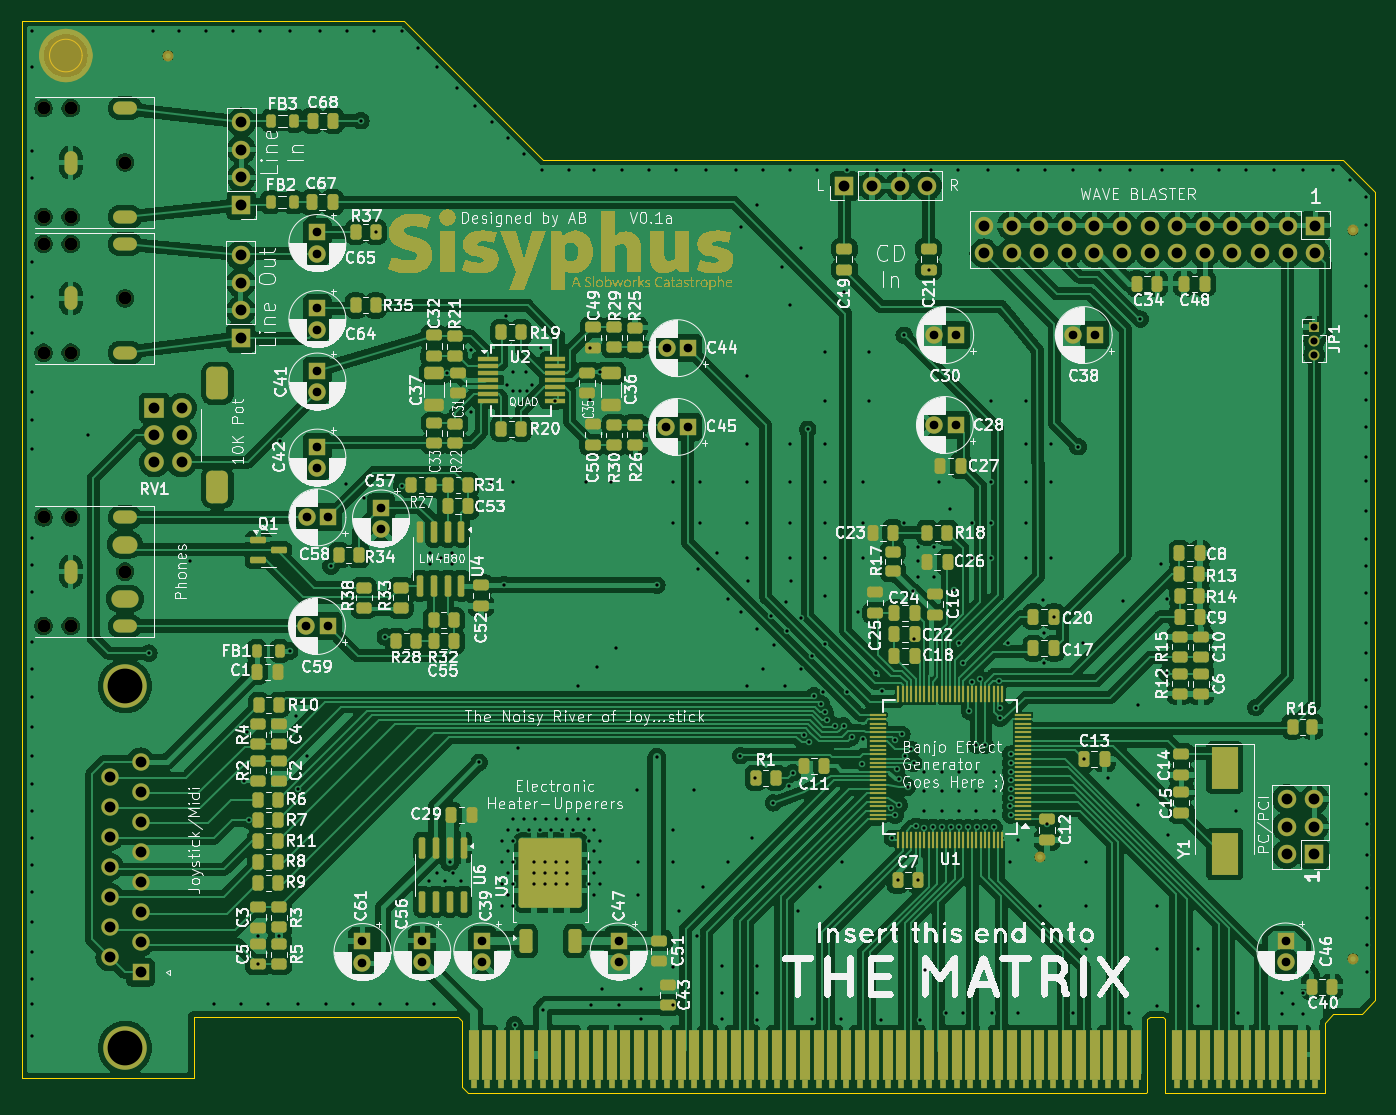
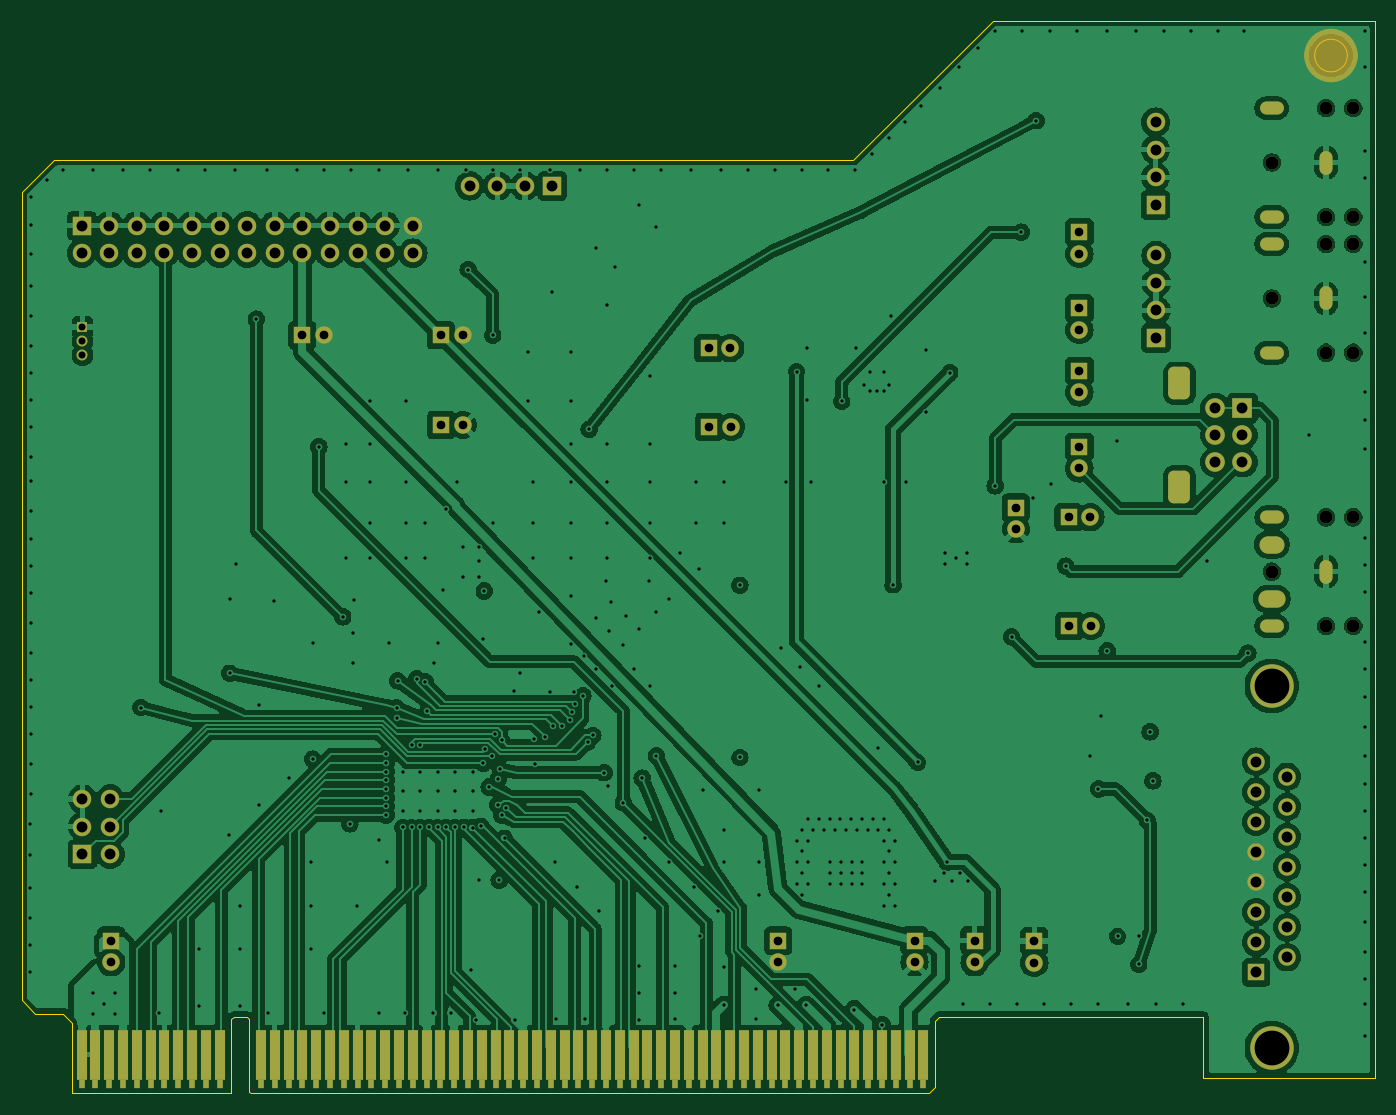
Circuit board: 13 layer files. Board 124.5 x 98.7 mm.
- bottom_copper: sisyphus-pci-B_Cu.gbr (303347 bytes)
- bottom_mask: sisyphus-pci-B_Mask.gbr (9509 bytes)
- paste: sisyphus-pci-B_Paste.gbr (467 bytes)
- bottom_silk: sisyphus-pci-B_Silkscreen.gbr (468 bytes)
- outline: sisyphus-pci-Edge_Cuts.gbr (1334 bytes)
- top_copper: sisyphus-pci-F_Cu.gbr (471272 bytes)
- top_mask: sisyphus-pci-F_Mask.gbr (61500 bytes)
- paste: sisyphus-pci-F_Paste.gbr (12492 bytes)
- top_silk: sisyphus-pci-F_Silkscreen.gbr (414209 bytes)
- inner_copper: sisyphus-pci-In1_Cu.gbr (278071 bytes)
- inner_copper: sisyphus-pci-In2_Cu.gbr (601389 bytes)
- drill: sisyphus-pci-NPTH.drl (580 bytes)
- drill: sisyphus-pci-PTH.drl (10176 bytes)

=== bottom_copper: sisyphus-pci-B_Cu.gbr (303347 bytes, source omitted) ===
=== bottom_mask: sisyphus-pci-B_Mask.gbr (9509 bytes, source omitted) ===
=== paste: sisyphus-pci-B_Paste.gbr ===
%TF.GenerationSoftware,KiCad,Pcbnew,8.0.5-dirty*%
%TF.CreationDate,2024-12-31T09:15:25-08:00*%
%TF.ProjectId,sisyphus-pci,73697379-7068-4757-932d-7063692e6b69,rev?*%
%TF.SameCoordinates,Original*%
%TF.FileFunction,Paste,Bot*%
%TF.FilePolarity,Positive*%
%FSLAX46Y46*%
G04 Gerber Fmt 4.6, Leading zero omitted, Abs format (unit mm)*
G04 Created by KiCad (PCBNEW 8.0.5-dirty) date 2024-12-31 09:15:25*
%MOMM*%
%LPD*%
G01*
G04 APERTURE LIST*
G04 APERTURE END LIST*
M02*

=== bottom_silk: sisyphus-pci-B_Silkscreen.gbr ===
%TF.GenerationSoftware,KiCad,Pcbnew,8.0.5-dirty*%
%TF.CreationDate,2024-12-31T09:15:25-08:00*%
%TF.ProjectId,sisyphus-pci,73697379-7068-4757-932d-7063692e6b69,rev?*%
%TF.SameCoordinates,Original*%
%TF.FileFunction,Legend,Bot*%
%TF.FilePolarity,Positive*%
%FSLAX46Y46*%
G04 Gerber Fmt 4.6, Leading zero omitted, Abs format (unit mm)*
G04 Created by KiCad (PCBNEW 8.0.5-dirty) date 2024-12-31 09:15:25*
%MOMM*%
%LPD*%
G01*
G04 APERTURE LIST*
G04 APERTURE END LIST*
M02*

=== outline: sisyphus-pci-Edge_Cuts.gbr ===
%TF.GenerationSoftware,KiCad,Pcbnew,8.0.5-dirty*%
%TF.CreationDate,2024-12-31T09:15:25-08:00*%
%TF.ProjectId,sisyphus-pci,73697379-7068-4757-932d-7063692e6b69,rev?*%
%TF.SameCoordinates,Original*%
%TF.FileFunction,Profile,NP*%
%FSLAX46Y46*%
G04 Gerber Fmt 4.6, Leading zero omitted, Abs format (unit mm)*
G04 Created by KiCad (PCBNEW 8.0.5-dirty) date 2024-12-31 09:15:25*
%MOMM*%
%LPD*%
G01*
G04 APERTURE LIST*
%TA.AperFunction,Profile*%
%ADD10C,0.050000*%
%TD*%
%TA.AperFunction,Profile*%
%ADD11C,0.125000*%
%TD*%
G04 APERTURE END LIST*
D10*
X45100000Y-64500000D02*
G75*
G02*
X42100000Y-64500000I-1500000J0D01*
G01*
X42100000Y-64500000D02*
G75*
G02*
X45100000Y-64500000I1500000J0D01*
G01*
D11*
X87550000Y-74100000D02*
X161100000Y-74100000D01*
X164100000Y-77100000D01*
X164100000Y-151382273D01*
X162888842Y-152665000D01*
X160250000Y-152665000D01*
X159500000Y-153505000D01*
X159500000Y-160000000D01*
X144800000Y-160000000D01*
X144800000Y-153202270D01*
X144577775Y-152975000D01*
X143352727Y-152975000D01*
X143130000Y-153201852D01*
X143130000Y-159870000D01*
X143000000Y-160000000D01*
X80600000Y-160000000D01*
X80030000Y-159383782D01*
X80030000Y-153315000D01*
X79680000Y-152965000D01*
X55350000Y-152965000D01*
X55350000Y-158600000D01*
X39550000Y-158600000D01*
X39550000Y-61300000D01*
X74750000Y-61300000D01*
X87550000Y-74100000D01*
M02*

=== top_copper: sisyphus-pci-F_Cu.gbr (471272 bytes, source omitted) ===
=== top_mask: sisyphus-pci-F_Mask.gbr (61500 bytes, source omitted) ===
=== paste: sisyphus-pci-F_Paste.gbr (12492 bytes, source omitted) ===
=== top_silk: sisyphus-pci-F_Silkscreen.gbr (414209 bytes, source omitted) ===
=== inner_copper: sisyphus-pci-In1_Cu.gbr (278071 bytes, source omitted) ===
=== inner_copper: sisyphus-pci-In2_Cu.gbr (601389 bytes, source omitted) ===
=== drill: sisyphus-pci-NPTH.drl ===
M48
; DRILL file {KiCad 8.0.5-dirty} date 2024-12-31T09:15:26-0800
; FORMAT={-:-/ absolute / inch / decimal}
; #@! TF.CreationDate,2024-12-31T09:15:26-08:00
; #@! TF.GenerationSoftware,Kicad,Pcbnew,8.0.5-dirty
; #@! TF.FileFunction,NonPlated,1,4,NPTH
FMAT,2
INCH
; #@! TA.AperFunction,NonPlated,NPTH,ComponentDrill
T1C0.0472
%
G90
G05
T1
X1.6358Y-2.7303
X1.6358Y-3.124
X1.6358Y-3.2224
X1.6358Y-3.6161
X1.6358Y-4.2126
X1.6358Y-4.6063
X1.7343Y-2.7303
X1.7343Y-3.124
X1.7343Y-3.2224
X1.7343Y-3.6161
X1.7343Y-4.2126
X1.7343Y-4.6063
X1.9311Y-2.9272
X1.9311Y-3.4193
X1.9311Y-4.4094
M30

=== drill: sisyphus-pci-PTH.drl (10176 bytes, source omitted) ===
